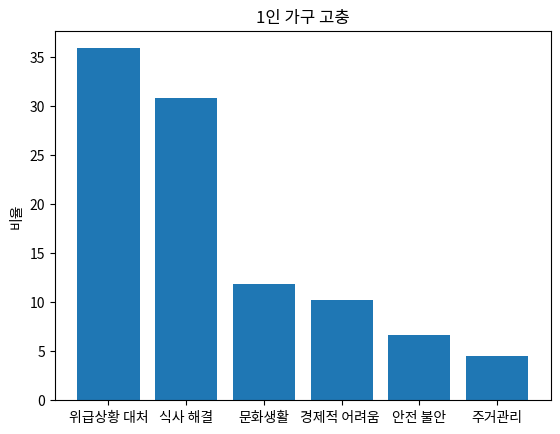

Write Python code to recreate this figure.
import matplotlib.pyplot as plt
import numpy as np

x = np.arange(6)
reasons = ["위급상황 대처", "식사 해결", "문화생활","경제적 어려움 ","안전 불안","주거관리"]
values = [35.9, 30.8, 11.9, 10.2, 6.7, 4.5]

plt.bar(x, values)

plt.ylabel("비율")
plt.title("1인 가구 고충")
plt.xticks(x, reasons)

plt.rc('font', family="Malgun Gothic") #그래프 내부의 한글 깨짐 처리

plt.show()